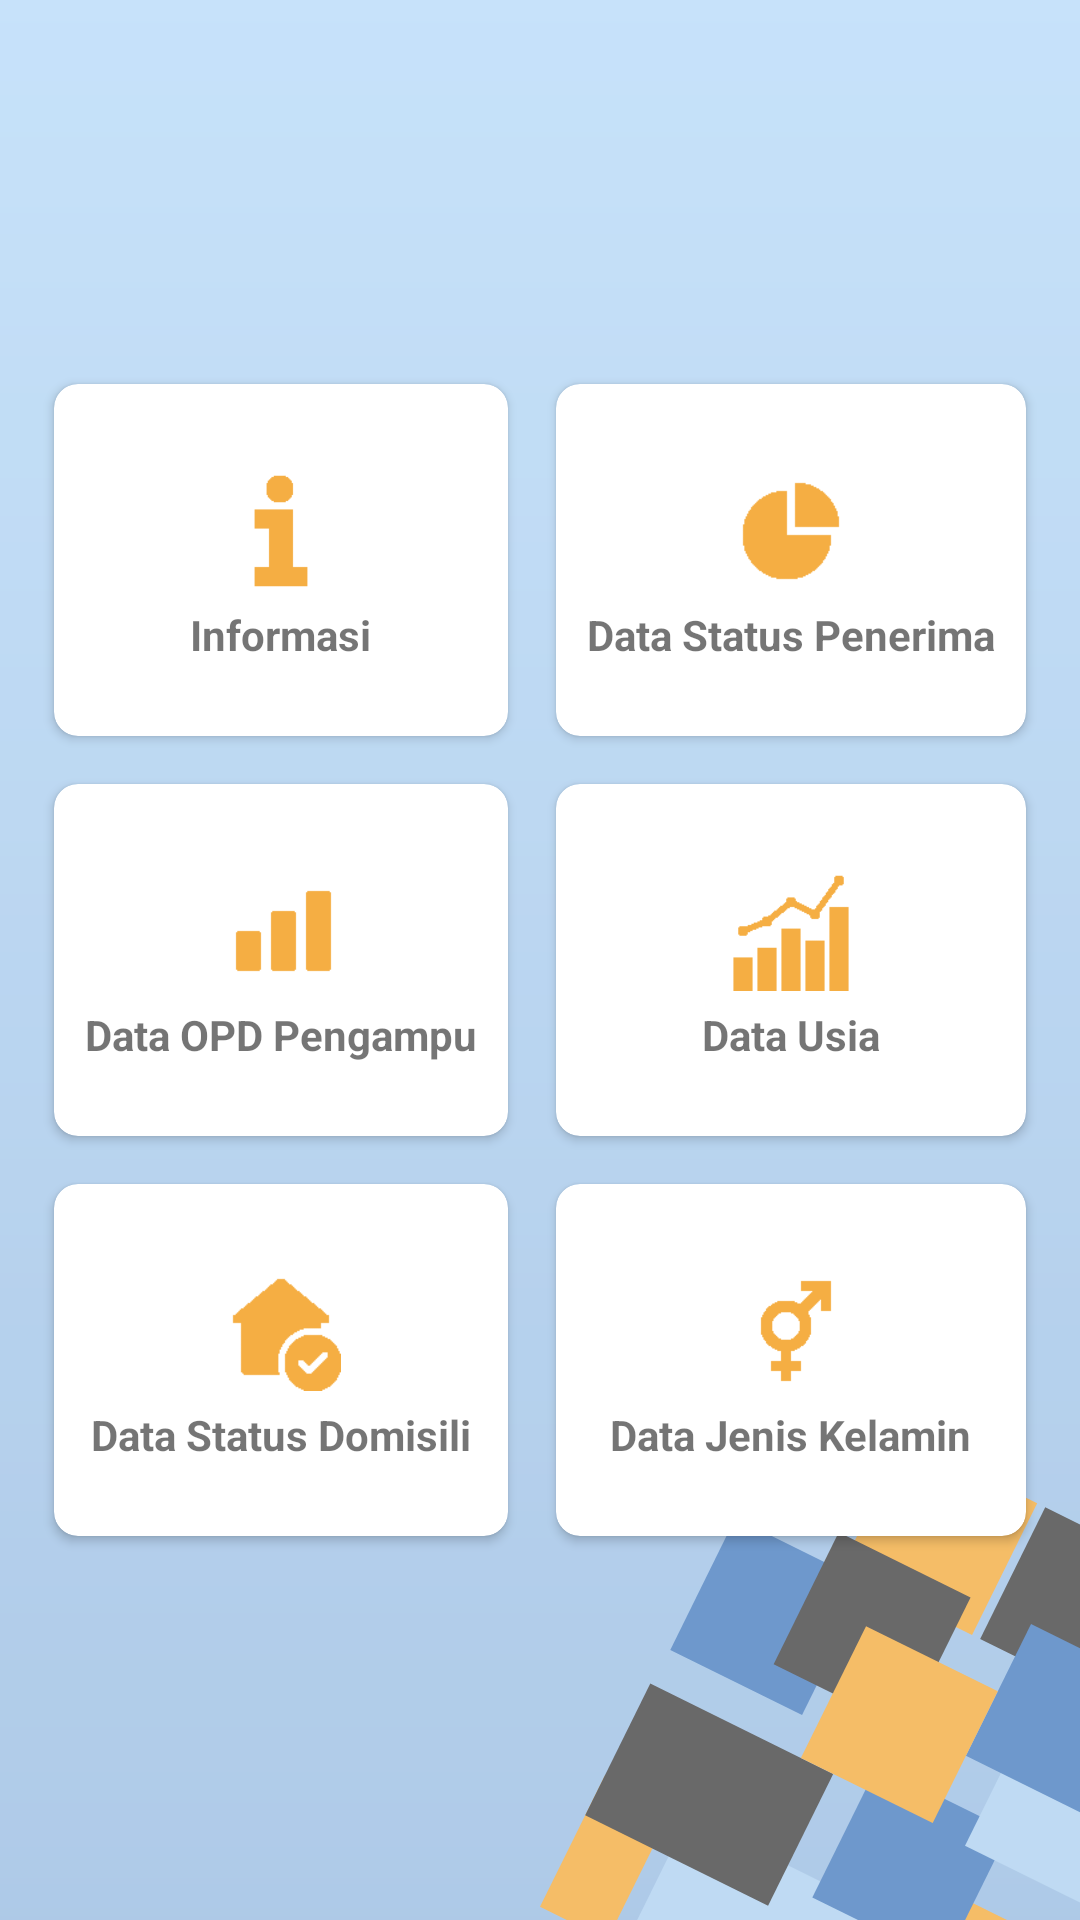

Android layout source for this screen:
<!-- AndroidManifest.xml: activity theme Theme.AppCompat.DayNight.NoActionBar -->
<!-- res/layout/activity_main.xml -->
<androidx.constraintlayout.widget.ConstraintLayout
    xmlns:tools="http://schemas.android.com/tools"
    xmlns:android="http://schemas.android.com/apk/res/android"
    android:layout_width="match_parent"
    android:layout_height="match_parent"
    xmlns:app="http://schemas.android.com/apk/res-auto"
    android:orientation="horizontal"
    android:background="@drawable/test"
    tools:context=".activity.MainActivity">

    <ImageView
        android:id="@+id/img"
        android:layout_width="match_parent"
        android:layout_height="150dp"
        android:layout_margin="20dp"
        android:src="@drawable/detail"
        app:layout_constraintBottom_toTopOf="@+id/box"
        app:layout_constraintLeft_toLeftOf="parent"
        app:layout_constraintRight_toRightOf="parent"
        app:layout_constraintTop_toTopOf="parent" />

    <GridLayout
        android:id="@+id/box"
        android:layout_width="match_parent"
        android:layout_height="400dp"
        android:columnCount="2"
        app:layout_constraintTop_toTopOf="parent"
        app:layout_constraintRight_toRightOf="parent"
        app:layout_constraintLeft_toLeftOf="parent"
        app:layout_constraintBottom_toBottomOf="parent"
        android:layout_margin="10dp"
        android:rowCount="3">
        <androidx.cardview.widget.CardView
            android:id="@+id/information"
            android:layout_width="wrap_content"
            android:layout_height="wrap_content"
            android:layout_row="0"
            android:layout_column="0"
            android:layout_gravity="fill"
            android:layout_rowWeight="1"
            android:layout_columnWeight="1"
            android:layout_margin="8dp"
            app:cardCornerRadius="8dp"
            android:background="@color/bg"
            android:elevation="8dp">
            <LinearLayout
                android:layout_width="wrap_content"
                android:layout_height="wrap_content"
                android:orientation="vertical"
                android:gravity="center"
                android:layout_gravity="center_vertical|center_horizontal">
                <ImageView
                    android:layout_width="wrap_content"
                    android:layout_height="40dp"
                    android:src="@drawable/info"
                    android:layout_margin="5dp"/>
                <TextView
                    android:layout_width="wrap_content"
                    android:layout_height="wrap_content"
                    android:text="Informasi"
                    android:textStyle="bold"
                    android:textAlignment="center"/>
            </LinearLayout>
        </androidx.cardview.widget.CardView>
        <androidx.cardview.widget.CardView
            android:id="@+id/visual_lbl"
            android:layout_width="wrap_content"
            android:layout_height="wrap_content"
            android:layout_row="0"
            android:layout_column="1"
            android:layout_gravity="fill"
            android:layout_rowWeight="1"
            android:layout_columnWeight="1"
            android:layout_margin="8dp"
            app:cardCornerRadius="8dp"
            android:background="@color/bg"
            android:elevation="8dp">
            <LinearLayout
                android:layout_width="wrap_content"
                android:layout_height="wrap_content"
                android:orientation="vertical"
                android:gravity="center"
                android:layout_gravity="center_vertical|center_horizontal">
                <ImageView
                    android:layout_width="wrap_content"
                    android:layout_height="40dp"
                    android:src="@drawable/status"
                    android:layout_margin="5dp"/>
                <TextView
                    android:layout_width="wrap_content"
                    android:layout_height="wrap_content"
                    android:text="Data Status Penerima"
                    android:textStyle="bold"
                    android:textAlignment="center"/>
            </LinearLayout>
        </androidx.cardview.widget.CardView>
        <androidx.cardview.widget.CardView
            android:id="@+id/visual_opd"
            android:layout_width="wrap_content"
            android:layout_height="wrap_content"
            android:layout_row="1"
            android:layout_column="0"
            android:layout_gravity="fill"
            android:layout_rowWeight="1"
            android:layout_columnWeight="1"
            android:layout_margin="8dp"
            app:cardCornerRadius="8dp"
            android:background="@color/bg"
            android:elevation="8dp">
            <LinearLayout
                android:layout_width="wrap_content"
                android:layout_height="wrap_content"
                android:orientation="vertical"
                android:gravity="center"
                android:layout_gravity="center_vertical|center_horizontal">
                <ImageView
                    android:layout_width="wrap_content"
                    android:layout_height="40dp"
                    android:src="@drawable/opd"
                    android:layout_margin="5dp"/>
                <TextView
                    android:layout_width="wrap_content"
                    android:layout_height="wrap_content"
                    android:text="Data OPD Pengampu"
                    android:textStyle="bold"
                    android:textAlignment="center"/>
            </LinearLayout>
        </androidx.cardview.widget.CardView>
        <androidx.cardview.widget.CardView
            android:id="@+id/visual_usia"
            android:layout_width="wrap_content"
            android:layout_height="wrap_content"
            android:layout_row="1"
            android:layout_column="1"
            android:layout_gravity="fill"
            android:layout_rowWeight="1"
            android:layout_columnWeight="1"
            android:layout_margin="8dp"
            app:cardCornerRadius="8dp"
            android:background="@color/bg"
            android:elevation="8dp">
            <LinearLayout
                android:layout_width="wrap_content"
                android:layout_height="wrap_content"
                android:orientation="vertical"
                android:gravity="center"
                android:layout_gravity="center_vertical|center_horizontal">
                <ImageView
                    android:layout_width="wrap_content"
                    android:layout_height="40dp"
                    android:src="@drawable/age"
                    android:layout_margin="5dp"/>
                <TextView
                    android:layout_width="wrap_content"
                    android:layout_height="wrap_content"
                    android:text="Data Usia"
                    android:textStyle="bold"
                    android:textAlignment="center"/>
            </LinearLayout>
        </androidx.cardview.widget.CardView>
        <androidx.cardview.widget.CardView
            android:id="@+id/visual_status"
            android:layout_width="wrap_content"
            android:layout_height="wrap_content"
            android:layout_row="2"
            android:layout_column="0"
            android:layout_gravity="fill"
            android:layout_rowWeight="1"
            android:layout_columnWeight="1"
            android:layout_margin="8dp"
            app:cardCornerRadius="8dp"
            android:background="@color/bg"
            android:elevation="8dp">
            <LinearLayout
                android:layout_width="wrap_content"
                android:layout_height="wrap_content"
                android:orientation="vertical"
                android:gravity="center"
                android:layout_gravity="center_vertical|center_horizontal">
                <ImageView
                    android:layout_width="wrap_content"
                    android:layout_height="40dp"
                    android:src="@drawable/domisili"
                    android:layout_margin="5dp"/>
                <TextView
                    android:layout_width="wrap_content"
                    android:layout_height="wrap_content"
                    android:text="Data Status Domisili"
                    android:textStyle="bold"
                    android:textAlignment="center"/>
            </LinearLayout>
        </androidx.cardview.widget.CardView>
        <androidx.cardview.widget.CardView
            android:id="@+id/visual_jk"
            android:layout_width="wrap_content"
            android:layout_height="wrap_content"
            android:layout_row="2"
            android:layout_column="1"
            android:layout_gravity="fill"
            android:layout_rowWeight="1"
            android:layout_columnWeight="1"
            android:layout_margin="8dp"
            app:cardCornerRadius="8dp"
            android:background="@color/bg"
            android:elevation="8dp">
            <LinearLayout
                android:layout_width="wrap_content"
                android:layout_height="wrap_content"
                android:orientation="vertical"
                android:gravity="center"
                android:layout_gravity="center_vertical|center_horizontal">
                <ImageView
                    android:layout_width="wrap_content"
                    android:layout_height="40dp"
                    android:src="@drawable/gender"
                    android:layout_margin="5dp"/>
                <TextView
                    android:layout_width="wrap_content"
                    android:layout_height="wrap_content"
                    android:text="Data Jenis Kelamin"
                    android:textStyle="bold"
                    android:textAlignment="center"/>
            </LinearLayout>
        </androidx.cardview.widget.CardView>
    </GridLayout>

</androidx.constraintlayout.widget.ConstraintLayout>
<!-- resources referenced by this layout -->
<resources>
  <color name="bg">#B1D3F2</color>
  <!-- drawable age: png bitmap (drawable, 3258 bytes) -->
  <!-- drawable domisili: png bitmap (drawable, 3286 bytes) -->
  <!-- drawable gender: png bitmap (drawable, 3207 bytes) -->
  <!-- drawable info: png bitmap (drawable, 3086 bytes) -->
  <!-- drawable opd: png bitmap (drawable, 3016 bytes) -->
  <!-- drawable status: png bitmap (drawable, 3173 bytes) -->
  <!-- drawable test: vector/xml drawable (drawable, 2622 chars, omitted) -->
</resources>
